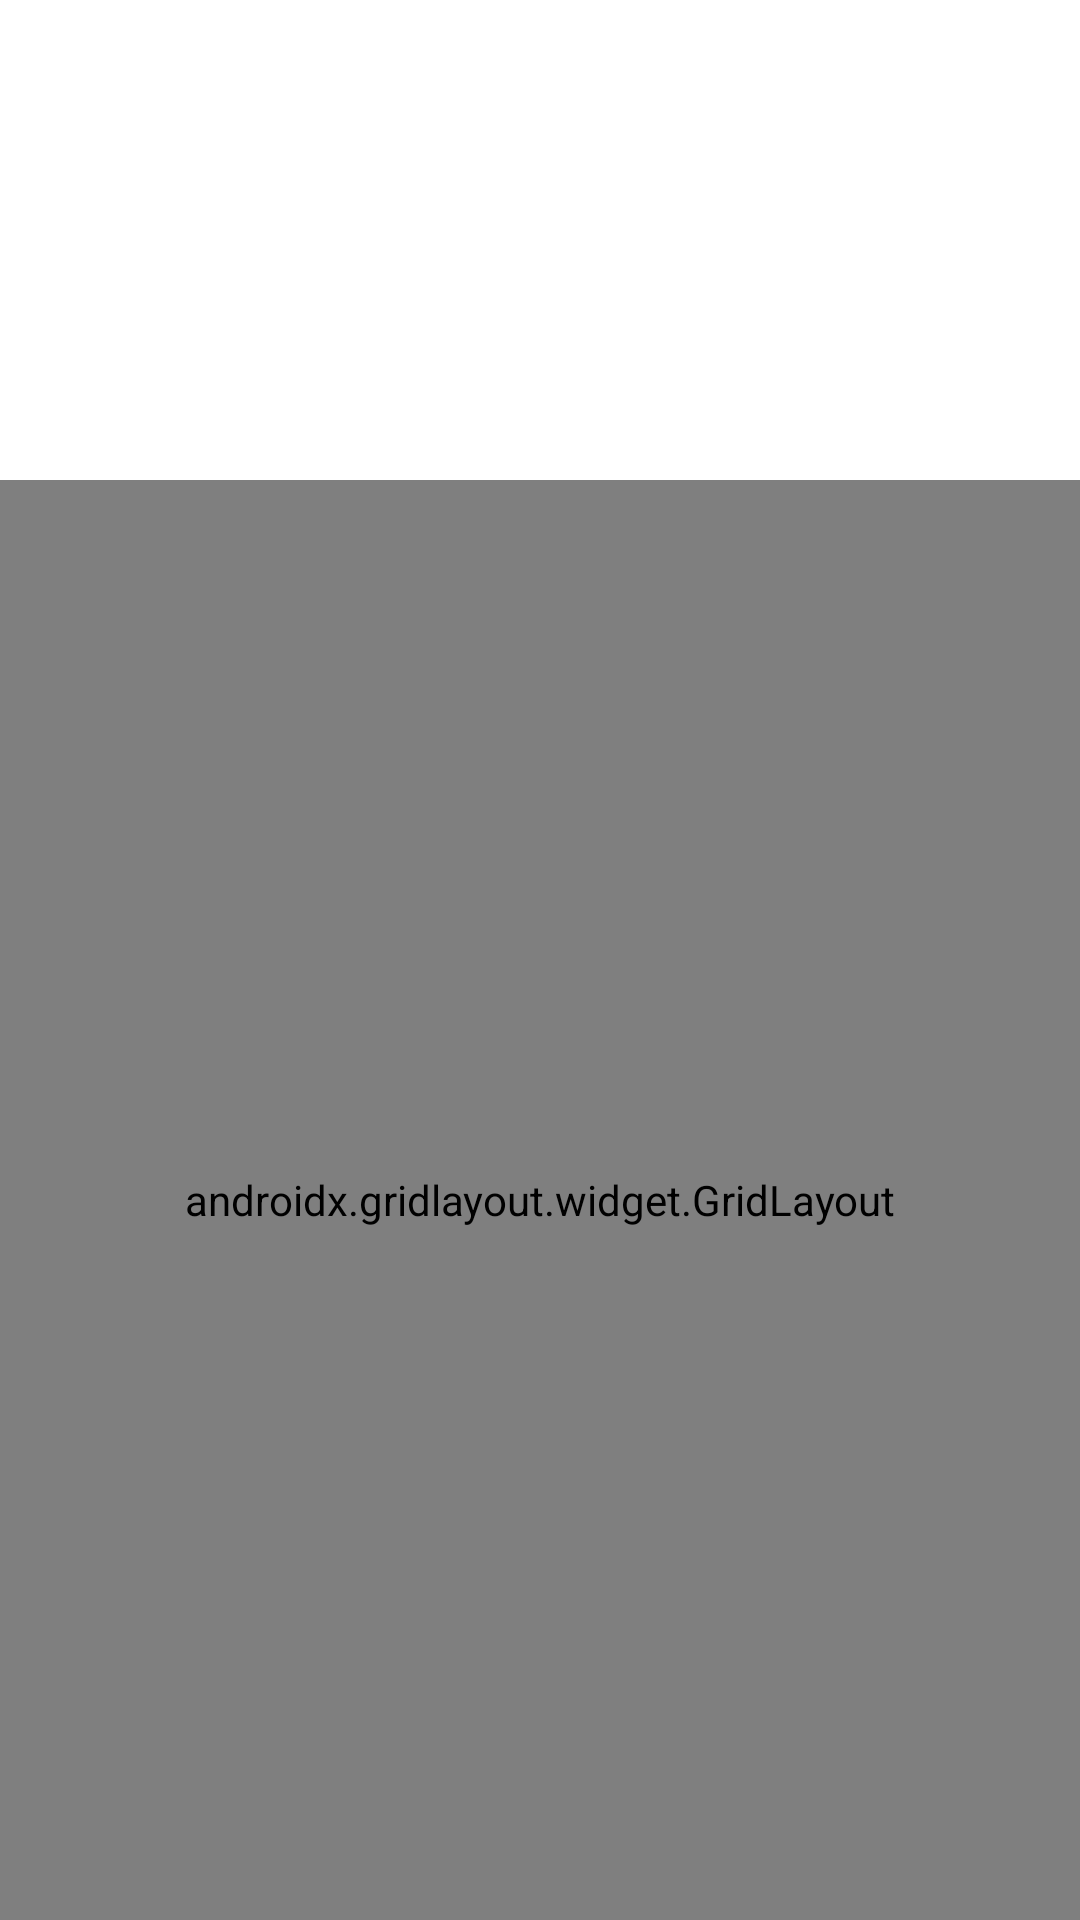

Produce the Android XML layout that renders to this screen, including the resource entries it uses.
<!-- AndroidManifest.xml: application theme Theme.CALCE -->
<!-- res/layout/activity_main.xml -->
<?xml version="1.0" encoding="utf-8"?>
<androidx.drawerlayout.widget.DrawerLayout xmlns:android="http://schemas.android.com/apk/res/android"
    xmlns:app="http://schemas.android.com/apk/res-auto"
    xmlns:tools="http://schemas.android.com/tools"
    android:id="@+id/my_drawer_layout"
    android:layout_width="match_parent"
    android:layout_height="match_parent"
    android:onClick="onClick"
    tools:context=".MainActivity"
    tools:ignore="HardcodedText">

    <LinearLayout
        android:layout_width="match_parent"
        android:layout_height="match_parent"
        android:orientation="vertical">

        <TextView
            android:id="@+id/textViewMath"
            android:layout_width="match_parent"
            android:layout_height="85dp"
            android:text=""
            android:textSize="35dp" />

        <TextView
            android:id="@+id/textViewSolution"
            android:layout_width="match_parent"
            android:layout_height="75dp"
            android:text=""
            android:textSize="20sp" />

        <androidx.gridlayout.widget.GridLayout
            android:id="@+id/onClick"
            android:layout_width="match_parent"
            android:layout_height="match_parent">

            <Button
                android:id="@+id/button_sin"
                android:layout_width="wrap_content"
                android:layout_height="wrap_content"
                android:layout_margin="5dp"
                android:text="sin"
                app:layout_column="0"
                app:layout_row="1" />

            <Button
                android:id="@+id/button_cos"
                android:layout_width="wrap_content"
                android:layout_height="wrap_content"
                android:layout_margin="5dp"
                android:text="cos"
                app:layout_column="1"
                app:layout_row="1" />

            <Button
                android:id="@+id/button_tan"
                android:layout_width="wrap_content"
                android:layout_height="wrap_content"
                android:layout_margin="5dp"
                android:text="tan"
                app:layout_column="2"
                app:layout_row="1" />

            <Button
                android:id="@+id/button_pi"
                android:layout_width="wrap_content"
                android:layout_height="wrap_content"
                android:layout_margin="5dp"
                android:text="pi"
                app:layout_column="3"
                app:layout_row="1" />

            <Button
                android:id="@+id/button_brl"
                android:layout_width="wrap_content"
                android:layout_height="wrap_content"
                android:layout_margin="5dp"
                android:text="("
                app:layout_column="0"
                app:layout_row="2" />

            <Button
                android:id="@+id/button_root"
                android:layout_width="wrap_content"
                android:layout_height="wrap_content"
                android:layout_margin="5dp"
                android:text="root"
                app:layout_column="2"
                app:layout_row="0" />

            <Button
                android:id="@+id/button_sqrt"
                android:layout_width="wrap_content"
                android:layout_height="wrap_content"
                android:layout_margin="5dp"
                android:text="sqrt"
                app:layout_column="1"
                app:layout_row="2" />

            <Button
                android:id="@+id/button_equal"
                android:layout_width="wrap_content"
                android:layout_height="wrap_content"
                android:layout_margin="5dp"
                android:onClick="onClick"
                android:text="="
                app:layout_column="3"
                app:layout_row="6" />

            <Button
                android:id="@+id/button_del"
                android:layout_width="wrap_content"
                android:layout_height="wrap_content"
                android:layout_margin="5dp"
                android:text="del"
                app:layout_column="3"
                app:layout_row="0" />

            <Button
                android:id="@+id/button_c"
                android:layout_width="wrap_content"
                android:layout_height="wrap_content"
                android:layout_margin="5dp"
                android:onClick="onClick"
                android:text="C"
                app:layout_column="0"
                app:layout_row="0" />

            <Button
                android:id="@+id/button_brr"
                android:layout_width="wrap_content"
                android:layout_height="wrap_content"
                android:layout_margin="5dp"
                android:text=")"
                app:layout_column="1"
                app:layout_row="2" />

            <Button
                android:id="@+id/button_mod"
                android:layout_width="wrap_content"
                android:layout_height="wrap_content"
                android:layout_margin="5dp"
                android:onClick="onClick"
                android:text="%"
                app:layout_column="1"
                app:layout_row="0" />

            <Button
                android:id="@+id/button_div"
                android:layout_width="wrap_content"
                android:layout_height="wrap_content"
                android:layout_margin="5dp"
                android:onClick="onClick"
                android:text="/"
                app:layout_column="3"
                app:layout_row="2" />

            <Button
                android:id="@+id/button_7"
                android:layout_width="wrap_content"
                android:layout_height="wrap_content"
                android:layout_margin="5dp"
                android:onClick="onClick"
                android:text="7"
                app:layout_column="0"
                app:layout_row="3" />

            <Button
                android:id="@+id/button_8"
                android:layout_width="wrap_content"
                android:layout_height="wrap_content"
                android:layout_margin="5dp"
                android:onClick="onClick"
                android:text="8"
                app:layout_column="1"
                app:layout_row="3" />

            <Button
                android:id="@+id/button_9"
                android:layout_width="wrap_content"
                android:layout_height="wrap_content"
                android:layout_margin="5dp"
                android:onClick="onClick"
                android:text="9"
                app:layout_column="2"
                app:layout_row="3" />

            <Button
                android:id="@+id/button_mul"
                android:layout_width="wrap_content"
                android:layout_height="wrap_content"
                android:layout_margin="5dp"
                android:onClick="onClick"
                android:text="x"
                app:layout_column="3"
                app:layout_row="3" />

            <Button
                android:id="@+id/button_6"
                android:layout_width="wrap_content"
                android:layout_height="wrap_content"
                android:layout_margin="5dp"
                android:onClick="onClick"
                android:text="6"
                app:layout_column="0"
                app:layout_row="4" />

            <Button
                android:id="@+id/button_5"
                android:layout_width="wrap_content"
                android:layout_height="wrap_content"
                android:layout_margin="5dp"
                android:onClick="onClick"
                android:text="5"
                app:layout_column="1"
                app:layout_row="4" />

            <Button
                android:id="@+id/button_4"
                android:layout_width="wrap_content"
                android:layout_height="wrap_content"
                android:layout_margin="5dp"
                android:onClick="onClick"
                android:text="4"
                app:layout_column="2"
                app:layout_row="4" />

            <Button
                android:id="@+id/button_plus"
                android:layout_width="wrap_content"
                android:layout_height="wrap_content"
                android:layout_margin="5dp"
                android:onClick="onClick"
                android:text="+"
                app:layout_column="3"
                app:layout_row="4" />

            <Button
                android:id="@+id/button_3"
                android:layout_width="wrap_content"
                android:layout_height="wrap_content"
                android:layout_margin="5dp"
                android:onClick="onClick"
                android:text="3"
                app:layout_column="0"
                app:layout_row="5" />

            <Button
                android:id="@+id/button_2"
                android:layout_width="wrap_content"
                android:layout_height="wrap_content"
                android:layout_margin="5dp"
                android:onClick="onClick"
                android:text="2"
                app:layout_column="1"
                app:layout_row="5" />

            <Button
                android:id="@+id/button_1"
                android:layout_width="wrap_content"
                android:layout_height="wrap_content"
                android:layout_margin="5dp"
                android:onClick="onClick"
                android:text="1"
                app:layout_column="2"
                app:layout_row="5" />

            <Button
                android:id="@+id/button_minus"
                android:layout_width="wrap_content"
                android:layout_height="wrap_content"
                android:layout_margin="5dp"
                android:onClick="onClick"
                android:text="-"
                app:layout_column="3"
                app:layout_row="5" />

            <Button
                android:id="@+id/button_point"
                android:layout_width="wrap_content"
                android:layout_height="wrap_content"
                android:layout_margin="5dp"
                android:onClick="onClick"
                android:text="."
                app:layout_column="0"
                app:layout_row="6" />

            <Button
                android:id="@+id/button_0"
                android:layout_width="wrap_content"
                android:layout_height="wrap_content"
                android:layout_margin="5dp"
                android:onClick="onClick"
                android:text="0"
                app:layout_column="1"
                app:layout_row="6" />

            <Button
                android:id="@+id/button_sign"
                android:layout_width="wrap_content"
                android:layout_height="wrap_content"
                android:layout_margin="5dp"
                android:text="+/-"
                app:layout_column="2"
                app:layout_row="6" />

            <Button
                android:id="@+id/button_pow"
                android:layout_width="wrap_content"
                android:layout_height="wrap_content"
                android:layout_margin="5dp"
                android:text="^"
                app:layout_column="2"
                app:layout_row="2" />
        </androidx.gridlayout.widget.GridLayout>

    </LinearLayout>

    
    
    <com.google.android.material.navigation.NavigationView
        android:layout_width="wrap_content"
        android:layout_height="match_parent"
        android:layout_gravity="start"
        app:menu="@menu/drawer_menu" />

</androidx.drawerlayout.widget.DrawerLayout>
<!-- resources referenced by this layout -->
<resources>
  <style name="Theme.CALCE" parent="Theme.MaterialComponents.DayNight.DarkActionBar">
          
          <item name="colorPrimary">@color/purple_500</item>
          <item name="colorPrimaryVariant">@color/purple_700</item>
          <item name="colorOnPrimary">@color/white</item>
          
          <item name="colorSecondary">@color/teal_200</item>
          <item name="colorSecondaryVariant">@color/teal_700</item>
          <item name="colorOnSecondary">@color/black</item>
          
          <item name="android:statusBarColor" tools:targetApi="l">?attr/colorPrimaryVariant</item>
          
      </style>
  <!-- not gathered from this repository: default colours our renderer supplied (Android Studio template values) -->
  <color name="purple_500">#FF6200EE</color>
  <color name="purple_700">#FF3700B3</color>
  <color name="teal_200">#FF03DAC5</color>
  <color name="teal_700">#FF018786</color>
  <color name="black">#FF000000</color>
  <color name="white">#FFFFFFFF</color>
</resources>
